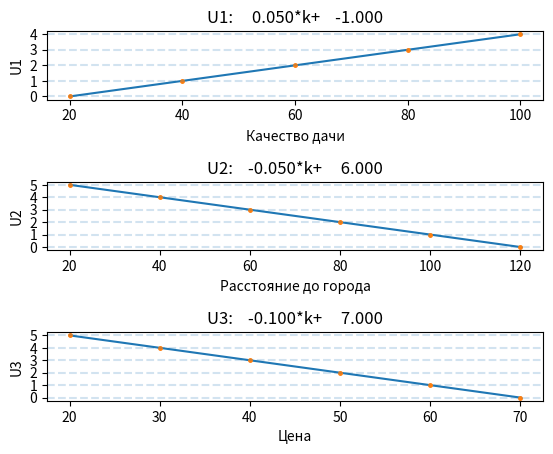

The script that saved this image:
import numpy as np
import matplotlib.pyplot as plt


# значение аддитивной функции полезности по трём критериям
def findU(k1, k2, k3):
    u1 = a[0] * k1 + b[0]
    u2 = a[1] * k2 + b[1]
    u3 = a[2] * k3 + b[2]

    return u1 + u2 + u3


# множество решений
X = [(40, 50, 30),
     (80, 30, 50),
     (50, 90, 45),
     (75, 40, 60),
     (60, 80, 40)]

# дискретные значения критериев
K1 = [20, 40, 60, 80, 100]
K2 = [20, 40, 60, 80, 100, 120]
K3 = [20, 30, 40, 50, 60, 70]

K = [K1, K2, K3]                # множество критериев
inverted = [False, True, True]  # "обратность" критериев

n = len(X)  # число решений
m = len(K)  # число критериев

crit_names = ['Качество дачи', 'Расстояние до города', 'Цена']

a, b = list(), list()   # значения a, b для Ui=ai*ki+bi

# вычисление коэффициентов одномерных Ui и вывод графиков
for i in range(len(K)):
    x = np.array(K[i].copy())
    y = np.array([i for i in range(len(K[i]))])

    if inverted[i]:
        x = x[::-1]

    subplot = plt.subplot(3, 1, i+1)

    sum_x = sum(x)
    sum_y = sum(y)
    sum_xy = sum(x * y)
    sum_x_sq = sum(x ** 2)

    # метод наименьших квадратов
    a_i = (len(x) * sum_xy - sum_x * sum_y) / (len(x) * sum_x_sq - (sum_x ** 2))
    b_i = (sum_y - a_i * sum_x) / len(x)

    a.append(a_i)
    b.append(b_i)

    x_s = np.linspace(x[0], x[-1])

    # формирование подграфика
    subplot.title.set_text("U%i:%10.3f*k+%10.3f" % (i+1, a_i, b_i))
    subplot.plot(x_s, a_i * x_s + b_i)
    subplot.plot(x, y, '.', markersize=5)

    subplot.set_xlabel(crit_names[i])
    subplot.set_ylabel('U%i' % (i+1))

    for y_i in y:
        subplot.axhline(y=y_i, linestyle='--', alpha=0.2)

    subplot.set_xticks(x)
    subplot.set_yticks(y)

plt.subplots_adjust(hspace=1.2)
plt.show()

Uk = [[] for _ in range(m)]     # одномерные полезности
U = [0 for _ in range(n)]       # многомерная полезность

# значения многомерной полезности
for i in range(n):
    for j in range(m):
        result = a[j] * X[i][j] + b[j]
        Uk[j].append(result)
        U[i] += result


# ВЫВОД РЕЗУЛЬТАТОВ

# входные данные: решения и частные критерии
print('     k1   k2   k3    U1     U2     U3      U  ')
for i in range(n):
    print('x%i | %2i | %2i | %2i | %.2f | %.2f | %.2f | %.2f |' %
          (i+1, X[i][0], X[i][1], X[i][2], Uk[0][i], Uk[1][i], Uk[2][i], U[i]))
print()

# матрицы предпочтения
for k3 in K3:
    print('k3 = %i' % k3)
    for k2 in K2:
        for k1 in K1:
            print('%2.0f' % findU(k1, k2, k3), end=' ')
        print()
    print()
